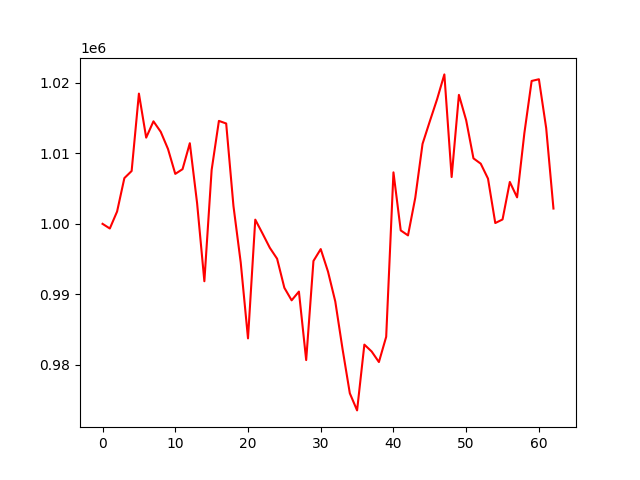

Source data for this figure (header and first rows):
account_value, date, daily_return
1000000, 2023-04-05, 
999338, 2023-04-06, -0.0006615
1001749, 2023-04-10, 0.002413
1006491, 2023-04-11, 0.004733
1007502, 2023-04-12, 0.001005
1018488, 2023-04-13, 0.0109
1012239, 2023-04-14, -0.006136
1014555, 2023-04-17, 0.002288
1013066, 2023-04-18, -0.001467
1010627, 2023-04-19, -0.002408
1007089, 2023-04-20, -0.003501
1007762, 2023-04-21, 0.0006678
1011449, 2023-04-24, 0.003659
1002940, 2023-04-25, -0.008413
991850, 2023-04-26, -0.01106
1007650, 2023-04-27, 0.01593
1014617, 2023-04-28, 0.006914
1014244, 2023-05-01, -0.0003674
1002534, 2023-05-02, -0.01155
994501, 2023-05-03, -0.008013
983738, 2023-05-04, -0.01082
1000598, 2023-05-05, 0.01714
998622, 2023-05-08, -0.001975
996597, 2023-05-09, -0.002028
995049, 2023-05-10, -0.001554
990920, 2023-05-11, -0.00415
989142, 2023-05-12, -0.001794
990384, 2023-05-15, 0.001255
980660, 2023-05-16, -0.009818
994729, 2023-05-17, 0.01435
996417, 2023-05-18, 0.001697
993219, 2023-05-19, -0.00321
988984, 2023-05-22, -0.004264
982230, 2023-05-23, -0.006829
975947, 2023-05-24, -0.006397
973515, 2023-05-25, -0.002492
982853, 2023-05-26, 0.009592
981880, 2023-05-30, -0.0009898
980381, 2023-05-31, -0.001527
983965, 2023-06-01, 0.003656
1007309, 2023-06-02, 0.02372
999067, 2023-06-05, -0.008182
998359, 2023-06-06, -0.0007084
1003705, 2023-06-07, 0.005355
1011355, 2023-06-08, 0.007622
1014561, 2023-06-09, 0.003169
1017693, 2023-06-12, 0.003087
1021216, 2023-06-13, 0.003461
1006643, 2023-06-14, -0.01427
1018313, 2023-06-15, 0.01159
1014698, 2023-06-16, -0.00355
1009297, 2023-06-20, -0.005323
1008542, 2023-06-21, -0.0007472
1006421, 2023-06-22, -0.002104
1000112, 2023-06-23, -0.006268
1000623, 2023-06-26, 0.0005103
1005946, 2023-06-27, 0.00532
1003760, 2023-06-28, -0.002172
1012874, 2023-06-29, 0.00908
1020285, 2023-06-30, 0.007317
... 3 more rows
